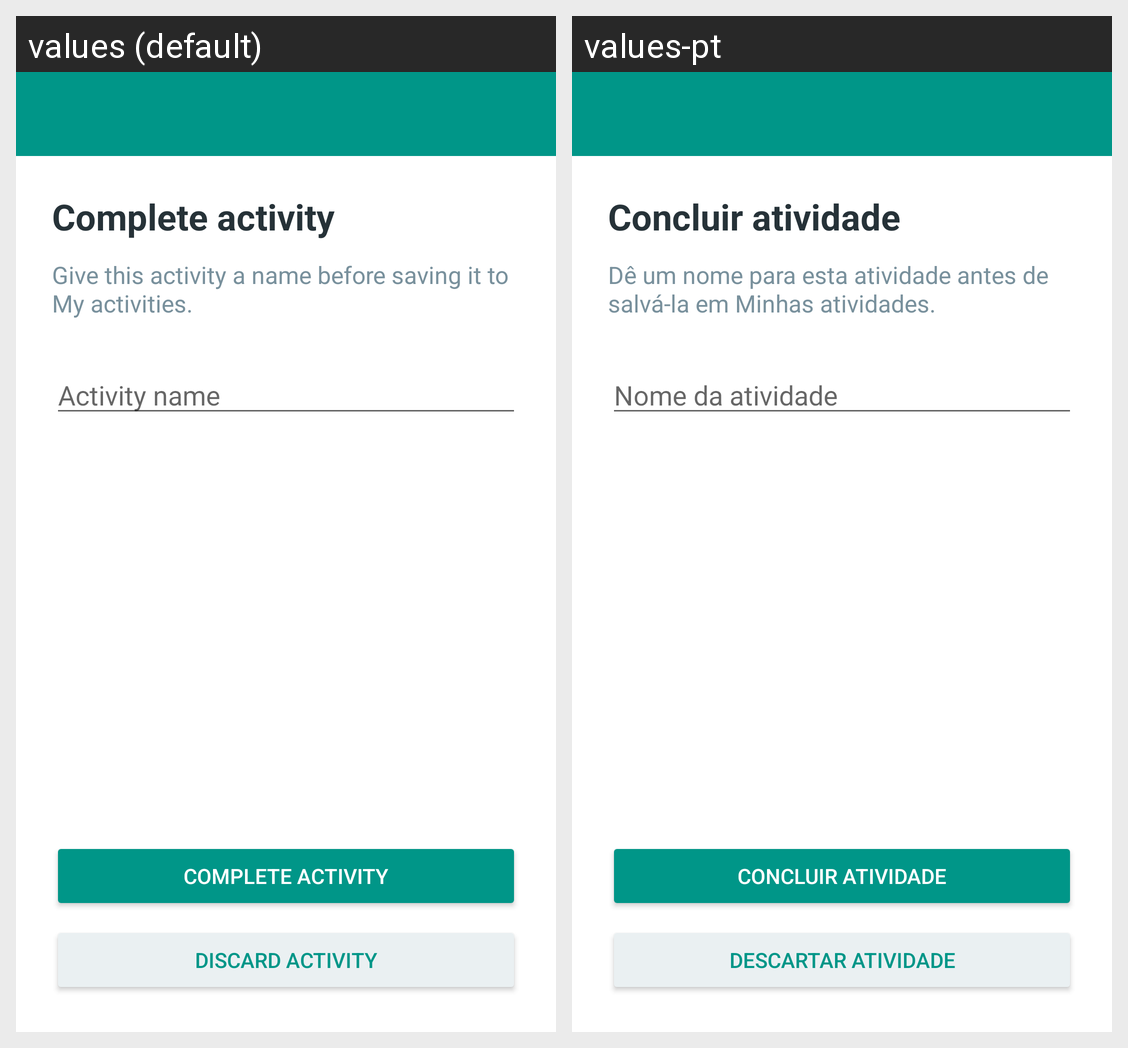

Locale-by-locale string values for the Android screen shown in this grid:
Android screen res/layout/activity_save_activity.xml rendered under 2 locales, left to right: values (default), values-pt. Device: Nexus 5 (rendered at 1080×1920; each locale shown at half size, 540×960, under a caption strip naming it); theme AppTheme.
Strings drawn on this screen, with the default value and each locale's value (text and hints the layout hard-codes, and strings that could not be matched under every locale, appear in the picture but are not listed):

save_activity_title
  values: Complete activity
  values-pt: Concluir atividade

save_activity_description
  values: Give this activity a name before saving it to My activities.
  values-pt: Dê um nome para esta atividade antes de salvá-la em Minhas atividades.

activity_name_hint
  values: Activity name
  values-pt: Nome da atividade

complete_activity
  values: Complete activity
  values-pt: Concluir atividade

discard_activity
  values: Discard activity
  values-pt: Descartar atividade
